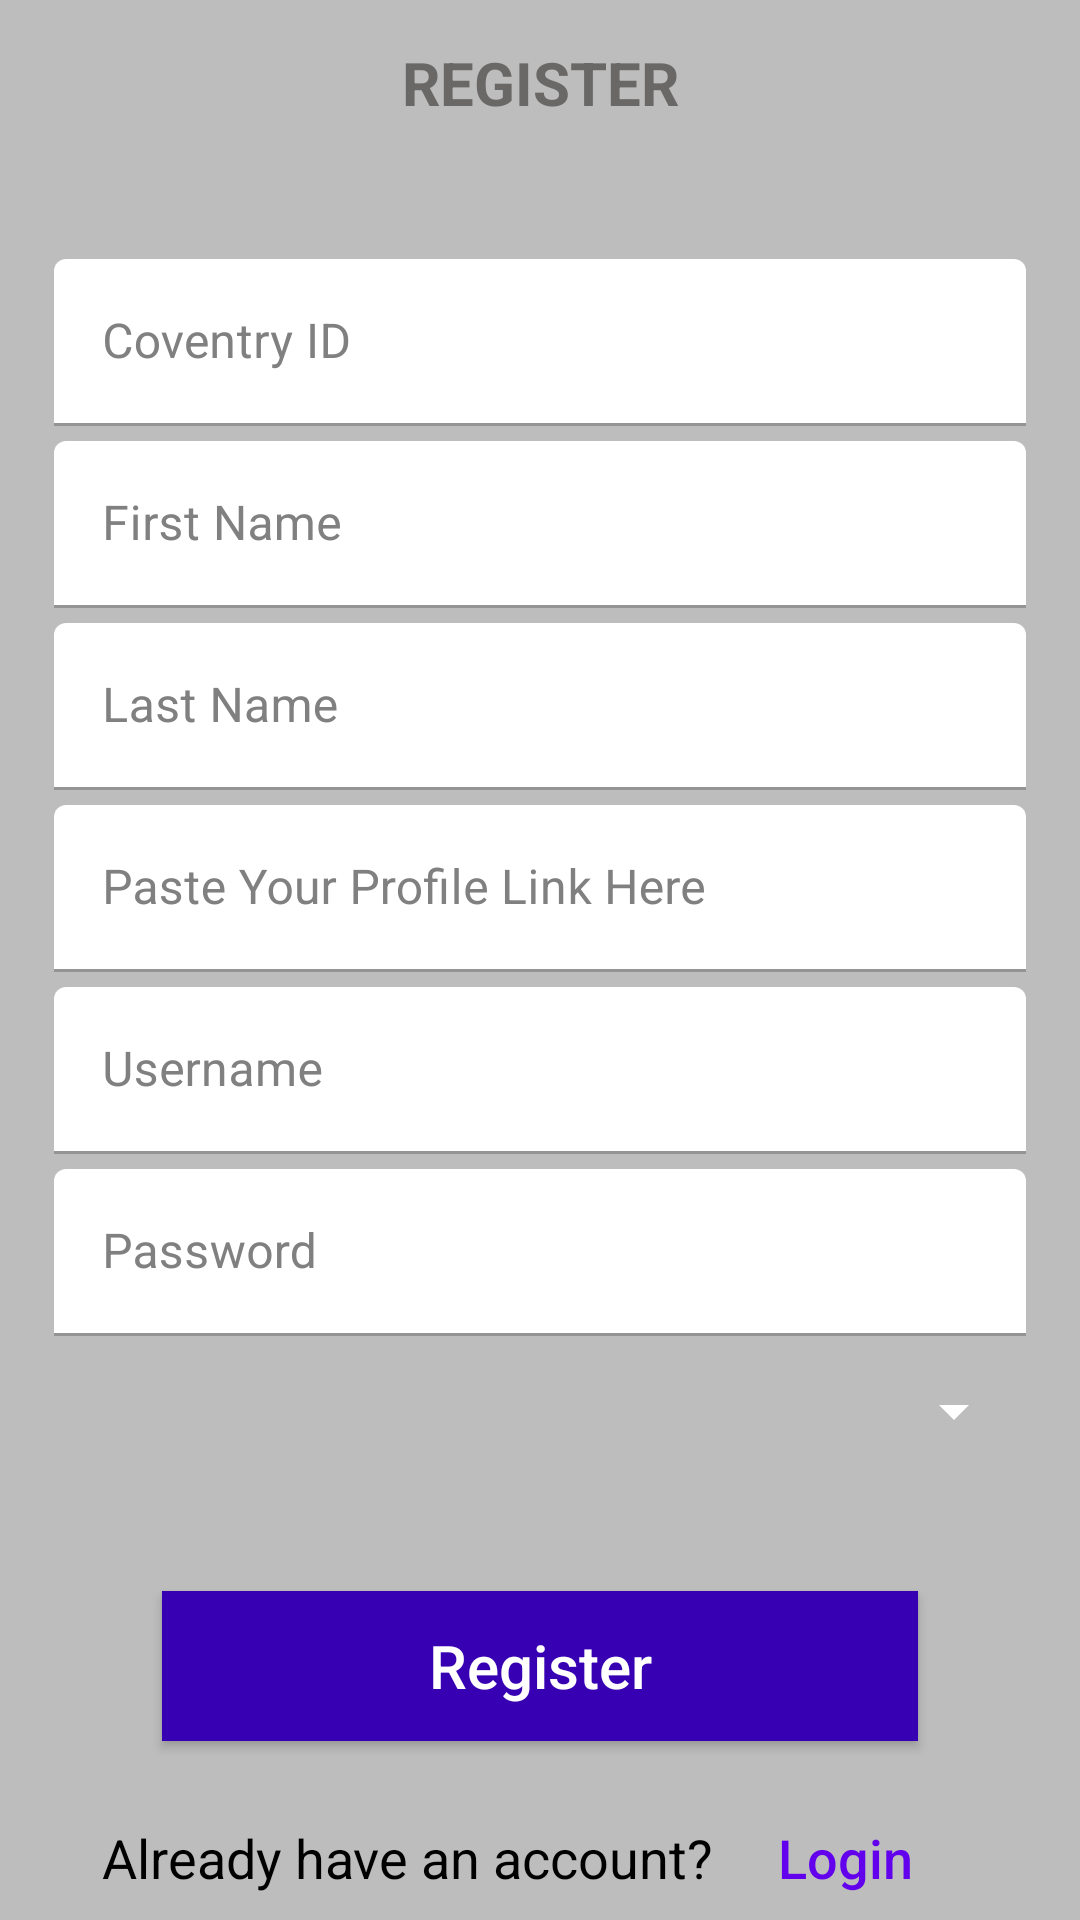

Here is an Android app screen rendered from its layout file. Give the layout XML and the strings, colors and styles it references.
<!-- AndroidManifest.xml: application theme Theme.WeekFiveAssignmentOne -->
<!-- res/layout/activity_signup_.xml -->
<?xml version="1.0" encoding="utf-8"?>
<androidx.constraintlayout.widget.ConstraintLayout
    xmlns:android="http://schemas.android.com/apk/res/android"
    xmlns:app="http://schemas.android.com/apk/res-auto"
    xmlns:tools="http://schemas.android.com/tools"
    android:layout_width="match_parent"
    android:layout_height="match_parent"
    android:background="#BDBDBD"
    tools:context=".Signup_Activity">

    <TextView
        android:id="@+id/tvHeading"
        android:layout_width="wrap_content"
        android:layout_height="wrap_content"
        android:text="REGISTER"
        android:textStyle="bold"
        android:textSize="20sp"
        android:textColor="#6A6767"
        app:layout_constraintStart_toStartOf="parent"
        app:layout_constraintEnd_toEndOf="parent"
        app:layout_constraintTop_toTopOf="parent"
        android:layout_marginTop="14dp"
        />
    <ScrollView
        android:layout_width="match_parent"
        android:layout_height="wrap_content"
        app:layout_constraintTop_toBottomOf="@+id/tvHeading">
        <androidx.constraintlayout.widget.ConstraintLayout
            android:layout_width="match_parent"
            android:focusable="true"
            android:focusableInTouchMode="true"
            android:layout_height="match_parent">
            <TextView
                android:id="@+id/invalid"
                android:textSize="15sp"
                app:layout_constraintTop_toTopOf="parent"
                app:layout_constraintStart_toStartOf="parent"
                app:layout_constraintEnd_toEndOf="parent"
                android:layout_marginTop="20dp"
                android:textColor="#BF0000"
                android:layout_width="wrap_content"
                android:layout_height="wrap_content"/>
            <com.google.android.material.textfield.TextInputLayout
                android:id="@+id/layoutCoventryID"
                android:layout_width="0dp"
                app:layout_constraintWidth_percent="0.9"
                android:layout_height="wrap_content"
                app:layout_constraintStart_toStartOf="parent"
                app:layout_constraintEnd_toEndOf="parent"
                android:layout_marginTop="5dp"
                android:textColorHint="#808080"
                app:layout_constraintTop_toBottomOf="@+id/invalid">
                <EditText
                    android:id="@+id/etCoventryID"
                    android:layout_width="match_parent"
                    android:layout_height="wrap_content"
                    android:hint="Coventry ID"
                    android:textColor="#000000"
                    android:textColorHint="#000000"
                    android:backgroundTint="#FFFFFF"
                    />
            </com.google.android.material.textfield.TextInputLayout>
            <com.google.android.material.textfield.TextInputLayout
                android:id="@+id/layoutFname"
                android:layout_width="0dp"
                app:layout_constraintWidth_percent="0.9"
                android:layout_height="wrap_content"
                app:layout_constraintStart_toStartOf="parent"
                app:layout_constraintEnd_toEndOf="parent"
                android:layout_marginTop="5dp"
                android:textColorHint="#808080"
                app:layout_constraintTop_toBottomOf="@+id/layoutCoventryID">
                <EditText
                    android:id="@+id/etFname"
                    android:layout_width="match_parent"
                    android:layout_height="wrap_content"
                    android:hint="First Name"
                    android:textColor="#000000"
                    android:textColorHint="#000000"
                    android:backgroundTint="#FFFFFF"
                    />
            </com.google.android.material.textfield.TextInputLayout>
            <com.google.android.material.textfield.TextInputLayout
                android:id="@+id/layoutLname"
                android:layout_width="0dp"
                app:layout_constraintWidth_percent="0.9"
                android:layout_height="wrap_content"
                app:layout_constraintStart_toStartOf="parent"
                app:layout_constraintEnd_toEndOf="parent"
                android:layout_marginTop="5dp"
                android:textColorHint="#808080"
                app:layout_constraintTop_toBottomOf="@+id/layoutFname">
                <EditText
                    android:id="@+id/etLname"
                    android:layout_width="match_parent"
                    android:layout_height="wrap_content"
                    android:hint="Last Name"
                    android:textColor="#000000"
                    android:textColorHint="#000000"
                    android:backgroundTint="#FFFFFF"
                    />
            </com.google.android.material.textfield.TextInputLayout>
            <com.google.android.material.textfield.TextInputLayout
                android:id="@+id/layoutProfile"
                android:layout_width="0dp"
                app:layout_constraintWidth_percent="0.9"
                android:layout_height="wrap_content"
                app:layout_constraintStart_toStartOf="parent"
                app:layout_constraintEnd_toEndOf="parent"
                android:layout_marginTop="5dp"
                android:textColorHint="#808080"
                app:layout_constraintTop_toBottomOf="@+id/layoutLname">
                <EditText
                    android:id="@+id/etProfile"
                    android:layout_width="match_parent"
                    android:layout_height="wrap_content"
                    android:hint="Paste Your Profile Link Here"
                    android:textColor="#000000"
                    android:textColorHint="#000000"
                    android:backgroundTint="#FFFFFF"
                    />
            </com.google.android.material.textfield.TextInputLayout>
            <com.google.android.material.textfield.TextInputLayout
                android:id="@+id/layoutUsername"
                android:layout_width="0dp"
                app:layout_constraintWidth_percent="0.9"
                android:layout_height="wrap_content"
                app:layout_constraintStart_toStartOf="parent"
                app:layout_constraintEnd_toEndOf="parent"
                android:layout_marginTop="5dp"
                android:textColorHint="#808080"
                app:layout_constraintTop_toBottomOf="@+id/layoutProfile">
                <EditText
                    android:id="@+id/etUsername"
                    android:layout_width="match_parent"
                    android:layout_height="wrap_content"
                    android:hint="Username"
                    android:textColor="#000000"
                    android:textColorHint="#000000"
                    android:backgroundTint="#FFFFFF"
                    />
            </com.google.android.material.textfield.TextInputLayout>
            <com.google.android.material.textfield.TextInputLayout
                android:id="@+id/layoutPassword"
                android:layout_width="0dp"
                app:layout_constraintWidth_percent="0.9"
                android:layout_height="wrap_content"
                app:layout_constraintStart_toStartOf="parent"
                app:layout_constraintEnd_toEndOf="parent"
                android:layout_marginTop="5dp"
                android:textColorHint="#808080"
                app:layout_constraintTop_toBottomOf="@+id/layoutUsername">
                <EditText
                    android:id="@+id/etPassword"
                    android:layout_width="match_parent"
                    android:layout_height="wrap_content"
                    android:hint="Password"
                    android:textColor="#000000"
                    android:textColorHint="#000000"
                    android:backgroundTint="#FFFFFF"
                    android:inputType="textPassword"
                    />
            </com.google.android.material.textfield.TextInputLayout>
            <RelativeLayout
                android:id="@+id/layoutBatch"
                app:layout_constraintTop_toBottomOf="@+id/layoutPassword"
                app:layout_constraintStart_toStartOf="parent"
                app:layout_constraintEnd_toEndOf="parent"
                android:layout_width="0dp"
                android:layout_marginTop="5dp"
                android:textColorHint="#808080"
                app:layout_constraintWidth_percent="0.9"
                android:layout_height="wrap_content">
                <Spinner
                    android:id="@+id/etBatch"
                    android:textColor="#000000"
                    android:backgroundTint="#FFFFFF"
                    android:textColorHint="#000000"
                    android:layout_width="match_parent"
                    android:layout_height="40dp"/>
            </RelativeLayout>
            <Button
                android:id="@+id/btnRegister"
                android:layout_width="0dp"
                android:layout_height="50dp"
                app:layout_constraintTop_toBottomOf="@+id/layoutBatch"
                app:layout_constraintStart_toStartOf="parent"
                app:layout_constraintEnd_toEndOf="parent"
                android:text="Register"
                android:textColor="#FFFFFF"
                android:textSize="20sp"
                android:background="@color/design_default_color_primary_dark"
                android:textAllCaps="false"
                android:layout_marginTop="40dp"
                app:layout_constraintWidth_percent="0.7"
                style="?android:attr/borderlessButtonStyle"
                android:elevation="2dp"
                />
            <LinearLayout
                android:id="@+id/layout_already_have_account"
                android:layout_width="0dp"
                app:layout_constraintWidth_percent="1.0"
                android:layout_height="wrap_content"
                app:layout_constraintStart_toStartOf="parent"
                app:layout_constraintEnd_toEndOf="parent"
                android:layout_marginTop="15dp"
                app:layout_constraintTop_toBottomOf="@+id/btnRegister"
                android:orientation="horizontal"
                android:gravity="center"
                >

                <TextView
                    android:id="@+id/tv_already_have_account"
                    android:layout_width="wrap_content"
                    android:layout_height="wrap_content"
                    app:layout_constraintStart_toStartOf="parent"
                    app:layout_constraintEnd_toEndOf="parent"
                    android:textColor="#000"
                    android:textSize="18sp"
                    android:text="Already have an account?"
                    />

                <Button
                    android:id="@+id/loginLink"
                    android:layout_width="wrap_content"
                    android:layout_height="wrap_content"
                    app:layout_constraintStart_toStartOf="parent"
                    app:layout_constraintEnd_toEndOf="parent"
                    android:textColor="@color/design_default_color_primary"
                    android:textSize="18sp"
                    android:background="@android:color/transparent"
                    android:textAllCaps="false"
                    android:text="Login"
                    />

            </LinearLayout>
        </androidx.constraintlayout.widget.ConstraintLayout>
    </ScrollView>

</androidx.constraintlayout.widget.ConstraintLayout>
<!-- resources referenced by this layout -->
<resources>
  <style name="Theme.WeekFiveAssignmentOne" parent="Theme.MaterialComponents.DayNight.DarkActionBar">
          
          <item name="colorPrimary">@color/purple_500</item>
          <item name="colorPrimaryVariant">@color/purple_700</item>
          <item name="colorOnPrimary">@color/white</item>
          
          <item name="colorSecondary">@color/teal_200</item>
          <item name="colorSecondaryVariant">@color/teal_700</item>
          <item name="colorOnSecondary">@color/black</item>
          
          <item name="android:statusBarColor" tools:targetApi="l">?attr/colorPrimaryVariant</item>
          
      </style>
  <!-- not gathered from this repository: default colours our renderer supplied (Android Studio template values) -->
  <color name="purple_500">#FF6200EE</color>
  <color name="purple_700">#FF3700B3</color>
  <color name="teal_200">#FF03DAC5</color>
  <color name="teal_700">#FF018786</color>
  <color name="black">#FF000000</color>
  <color name="white">#FFFFFFFF</color>
</resources>
